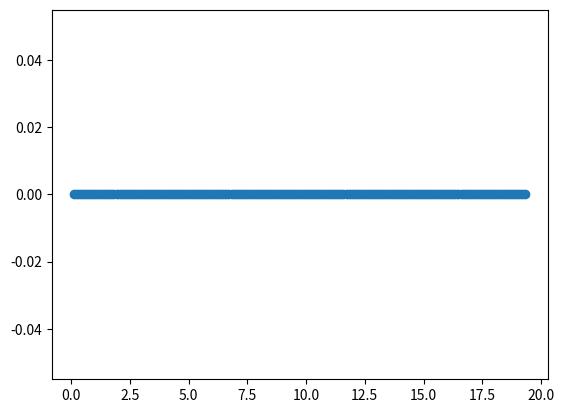

Reproduce this figure in Python.
import numpy as np
import matplotlib.pyplot as plt


def euler(f, x0, y0, h, n):
    vals = []
    for k in range(n):
        y0 += h*f(x0, y0)
        x0 += h
        vals.append([x0, y0])
    return vals


# b = 1
def euler_mid(f, x0, y0, h, n):
    vals = []
    for _ in range(n):
        m1 = f(x0, y0)
        m2 = f(x0 + h / 2, y0 + (h/2) * m1)
        y0 += h*m2
        x0 += h
        vals.append([x0, y0])
    return vals


# b = 1/2
def heun(f, x0, y0, h, n):
    vals = []
    for _ in range(n):
        m1 = f(x0, y0)
        m2 = f(x0 + h, y0 + h*m1)
        y0 += h*(m1+m2)/2
        x0 += h
        vals.append([x0, y0])
    return vals


b = 2/3
def ralston(f, x0, y0, h, n):
    vals = []
    for _ in range(n):
        m1 = f(x0, y0)
        m2 = f(x0 + 0.75*h, y0 + 0.75*h*m1)
        y0 = h*(m1 + 2*m2)/3
        x0 += h
        vals.append([x0, y0])
    return vals


# padrao = euler_mid
def rk2(f, x0, y0, h, n, b=1.0):
    # b = 1 => metodo = euler_mid
    # b = 1/2 => metodo = heun
    # b = 2/3 => metodo = ralston
    vals = []
    a = 1-b
    p = 1/(2*b)
    q = p
    for _ in range(n):
        m1 = f(x0, y0)
        m2 = f(x0 + p*h, y0 + q*h*m1)
        y0 += (a*m1 + b*m2)*h
        x0 += h
        vals.append([x0, y0])
    return vals


def rk2_h_variavel(f, x0, y0, n, b, x_values):
    # b = 1 => metodo = euler_mid
    # b = 1/2 => metodo = heun
    # b = 2/3 => metodo = ralston
    vals = []
    a = 1-b
    p = 1/(2*b)
    q = p
    for i in range(n):
        if i == 0:
            h = x_values[0] - x0
        else:
            h = x_values[i] - x_values[i-1]
        m1 = f(x0, y0)
        m2 = f(x0 + p*h, y0 + q*h*m1)
        y0 += (a*m1 + b*m2)*h
        x0 += h
        vals.append([x0, y0])
    return vals


def diff(a, b):
    return sum((ai - bi)**2 for ai, bi in zip(a, b))


def f(x, y):
    return -y/np.sqrt(9**2-y**2)


def g(t, i):
    c = 0.3685
    r = 1.4564
    l = 1.9124

    # considerando a função e(t) = e^(-e_value*pi*t)*sin(2*t-pi)
    # se e^(-0.0619*pi*t) => e_value = 0.0619
    e_value = 0.0625

    def e(t):
        return np.exp(-e_value*np.pi*t)*np.sin(2*t-np.pi)

    def e_(t):
        return np.exp(-e_value*np.pi*t)*(2*np.cos(np.pi-2*t)+e_value*np.pi*np.sin(np.pi-2*t))

    def e__(t):
        return np.exp(-e_value*np.pi*t)*((4-pow(e_value, 2)*pow(np.pi, 2))*np.sin(np.pi-2*t)-4*e_value*np.pi*np.cos(np.pi-2*t))

    return c*e__(t) + (1/r)*e_(t) + (1/l)*e(t)


if __name__ == '__main__':

    x0, y0 = 0,0
    h = 0.1288
    n = 150
    b = 2/3
    #x_values = [0.0119, 0.1754, 0.2308, 0.3535, 0.4767, 0.5694, 0.621, 0.7525, 0.8692, 0.9152, 1.0617, 1.1448, 1.2848, 1.3853, 1.4848, 1.547, 1.6447, 1.739, 1.8595, 1.9671, 2.0233, 2.1479, 2.2786, 2.3408, 2.4652, 2.579, 2.6564, 2.7882, 2.8469, 2.9882, 3.0379, 3.119, 3.2157, 3.3555, 3.4285, 3.5634, 3.6231, 3.7372, 3.8676, 3.9686, 4.0121, 4.1569, 4.226, 4.3808, 4.4592, 4.5858, 4.6596, 4.7646, 4.8576, 4.9871, 5.0798, 5.186, 5.2313, 5.3305, 5.4847, 5.5172, 5.6604, 5.7114, 5.8386, 5.9828, 6.0553, 6.1237, 6.2478, 6.3542, 6.4291, 6.5259, 6.6785, 6.7872, 6.8824, 6.9222, 7.043, 7.1115, 7.2889, 7.3118, 7.4683, 7.5752, 7.6784, 7.7381, 7.8537, 7.9216, 8.0482, 8.1262, 8.2349, 8.3245, 8.4343, 8.5837, 8.6483, 8.7553, 8.8328, 8.971, 9.0145, 9.1164, 9.2437, 9.3108, 9.4542, 9.5399, 9.6294, 9.7803, 9.8754, 9.9684, 10.0862, 10.124, 10.2695, 10.3799, 10.4382, 10.5378, 10.6535, 10.7239, 10.8636, 10.9887, 11.0588, 11.1367, 11.243, 11.3122, 11.4389, 11.519, 11.6806, 11.7899, 11.8487, 11.9862, 12.0768, 12.1104, 12.2647, 12.3483, 12.4509, 12.5702, 12.6823, 12.7467, 12.8569, 12.9393, 13.0641, 13.1348, 13.2596, 13.3894, 13.4104, 13.5312, 13.6498, 13.7383, 13.8885, 13.9245, 14.0746, 14.1167, 14.2464, 14.3127, 14.4841, 14.5201, 14.6288, 14.7431, 14.8197, 14.9437]

    # metodo1 = euler(f, x0, y0, h, n)
    # metodo2 = euler_mid(f, x0, y0, h, n)
    # metodo3 = heun(f, x0, y0, h, n)
    metodo4 = ralston(f, x0, y0, h, n)
    # metodo5 = rk2(g, x0, y0, h, n, b)
    #metodo5 = rk2(g, x0, y0, h, n, b)

    indice = [i for i in range(n)]
    lista_x, lista_y = zip(*metodo4)

    for i, xi, yi in zip(indice, lista_x, lista_y):
        # print(f'x{i} = {xi} => y{i} = {yi}')
        print(f'{yi},', end='')

    plt.scatter(lista_x, lista_y)

    plt.savefig('edo.png')